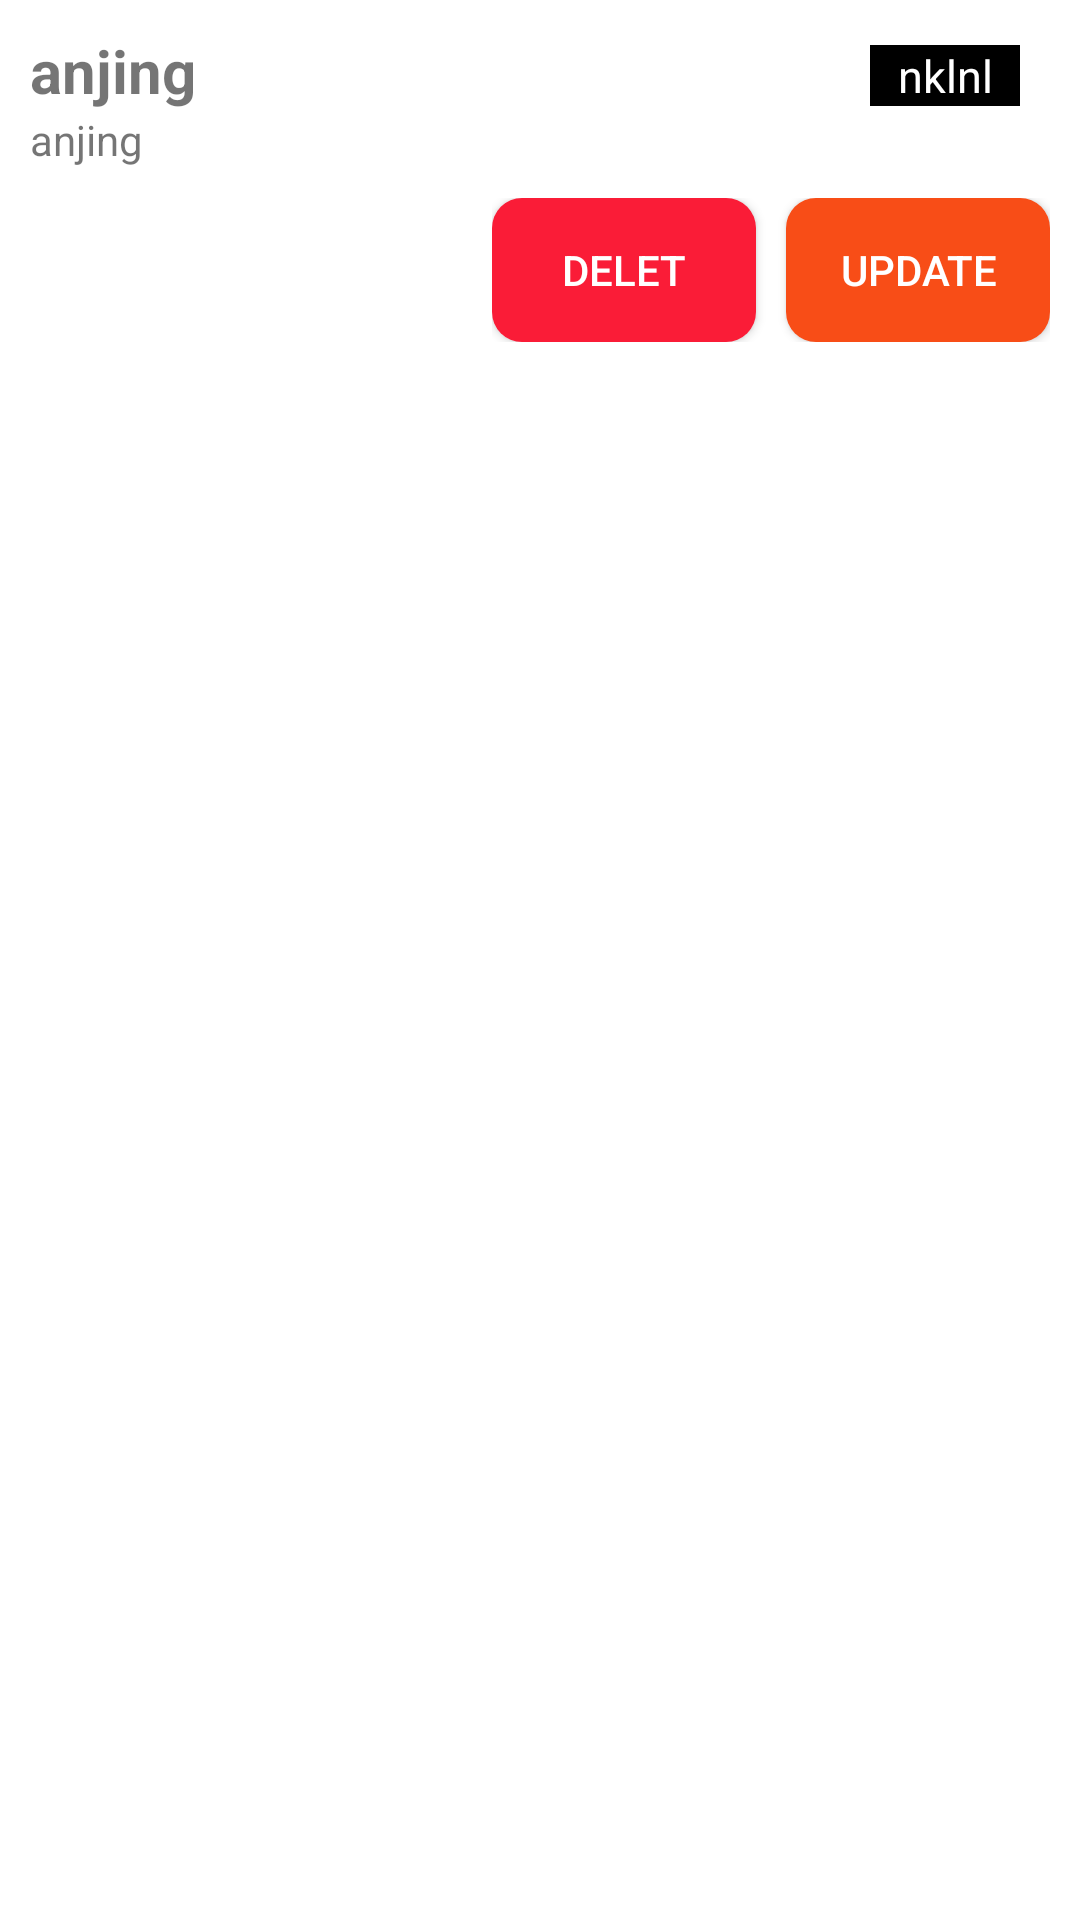

Here is an Android app screen rendered from its layout file. Give the layout XML and the strings, colors and styles it references.
<!-- AndroidManifest.xml: application theme Theme.List_Todo -->
<!-- res/layout/todo_item.xml -->
<?xml version="1.0" encoding="utf-8"?>
<LinearLayout xmlns:android="http://schemas.android.com/apk/res/android"
    android:layout_width="match_parent"
    android:orientation="vertical"
    android:layout_height="wrap_content"
    android:padding="10dp">

    <LinearLayout
        android:layout_width="wrap_content"
        android:orientation="horizontal"
        android:layout_height="wrap_content">

        <LinearLayout
        android:layout_width="280dp"
        android:layout_height="wrap_content"
        android:orientation="vertical">
        <TextView
        android:id="@+id/tv_titel"
        android:layout_width="match_parent"
        android:layout_height="wrap_content"
        android:textSize="20dp"
        android:textStyle="bold"
        android:text="anjing"/>

    <TextView
        android:id="@+id/tv_conten"
        android:layout_width="match_parent"
        android:layout_height="wrap_content"
        android:text="anjing"/>
    </LinearLayout>
        <LinearLayout
            android:id="@+id/lnr_baground"
            android:layout_width="50dp"
            android:layout_marginTop="5dp"
            android:background="@color/black"
            android:layout_height="wrap_content">
        <TextView
            android:id="@+id/true_false"
            android:gravity="center"
            android:layout_width="match_parent"
            android:layout_height="wrap_content"
            android:textSize="15dp"
            android:textColor="#fff"
            android:text="nklnl"/>
        </LinearLayout>
    </LinearLayout>
<LinearLayout
    android:layout_width="wrap_content"
    android:layout_marginTop="10dp"
    android:layout_gravity="end"
    android:layout_height="wrap_content">
    <androidx.appcompat.widget.AppCompatButton
        android:id="@+id/btn_delet"
        android:layout_weight="1"
        android:layout_width="wrap_content"
        android:layout_height="wrap_content"
        android:layout_marginEnd="10dp"
        android:text="Delet"
        android:textColor="#fff"
        android:background="@drawable/bagroundbtndelet"/>
    <androidx.appcompat.widget.AppCompatButton
        android:layout_weight="1"
        android:id="@+id/btn_update"
        android:layout_width="wrap_content"
        android:layout_height="wrap_content"
        android:textColor="#fff"
        android:text="update"
        android:background="@drawable/bagroundbtnupdate"/>
</LinearLayout>
</LinearLayout>
<!-- resources referenced by this layout -->
<resources>
  <color name="black">#FF000000</color>
  <!-- drawable bagroundbtndelet (drawable) -->
  <?xml version="1.0" encoding="utf-8"?>
  <shape xmlns:android="http://schemas.android.com/apk/res/android">
  <solid android:color="#FA1C37"/>
      <corners android:radius="10dp"/>
  </shape>
  <!-- drawable bagroundbtnupdate (drawable) -->
  <?xml version="1.0" encoding="utf-8"?>
  <shape xmlns:android="http://schemas.android.com/apk/res/android">
      <solid android:color="#F84D17"/>
      <corners android:radius="10dp"/>
  </shape>
  <style name="Theme.List_Todo" parent="Theme.MaterialComponents.DayNight.DarkActionBar">
          
          <item name="colorPrimary">@color/purple_500</item>
          <item name="colorPrimaryVariant">@color/purple_700</item>
          <item name="colorOnPrimary">@color/white</item>
          
          <item name="colorSecondary">@color/teal_200</item>
          <item name="colorSecondaryVariant">@color/teal_700</item>
          <item name="colorOnSecondary">@color/black</item>
          
          <item name="android:statusBarColor">?attr/colorPrimaryVariant</item>
          
      </style>
  <color name="purple_500">#FF6200EE</color>
  <color name="purple_700">#FF3700B3</color>
  <color name="white">#FFFFFFFF</color>
  <color name="teal_200">#FF03DAC5</color>
  <color name="teal_700">#FF018786</color>
</resources>
